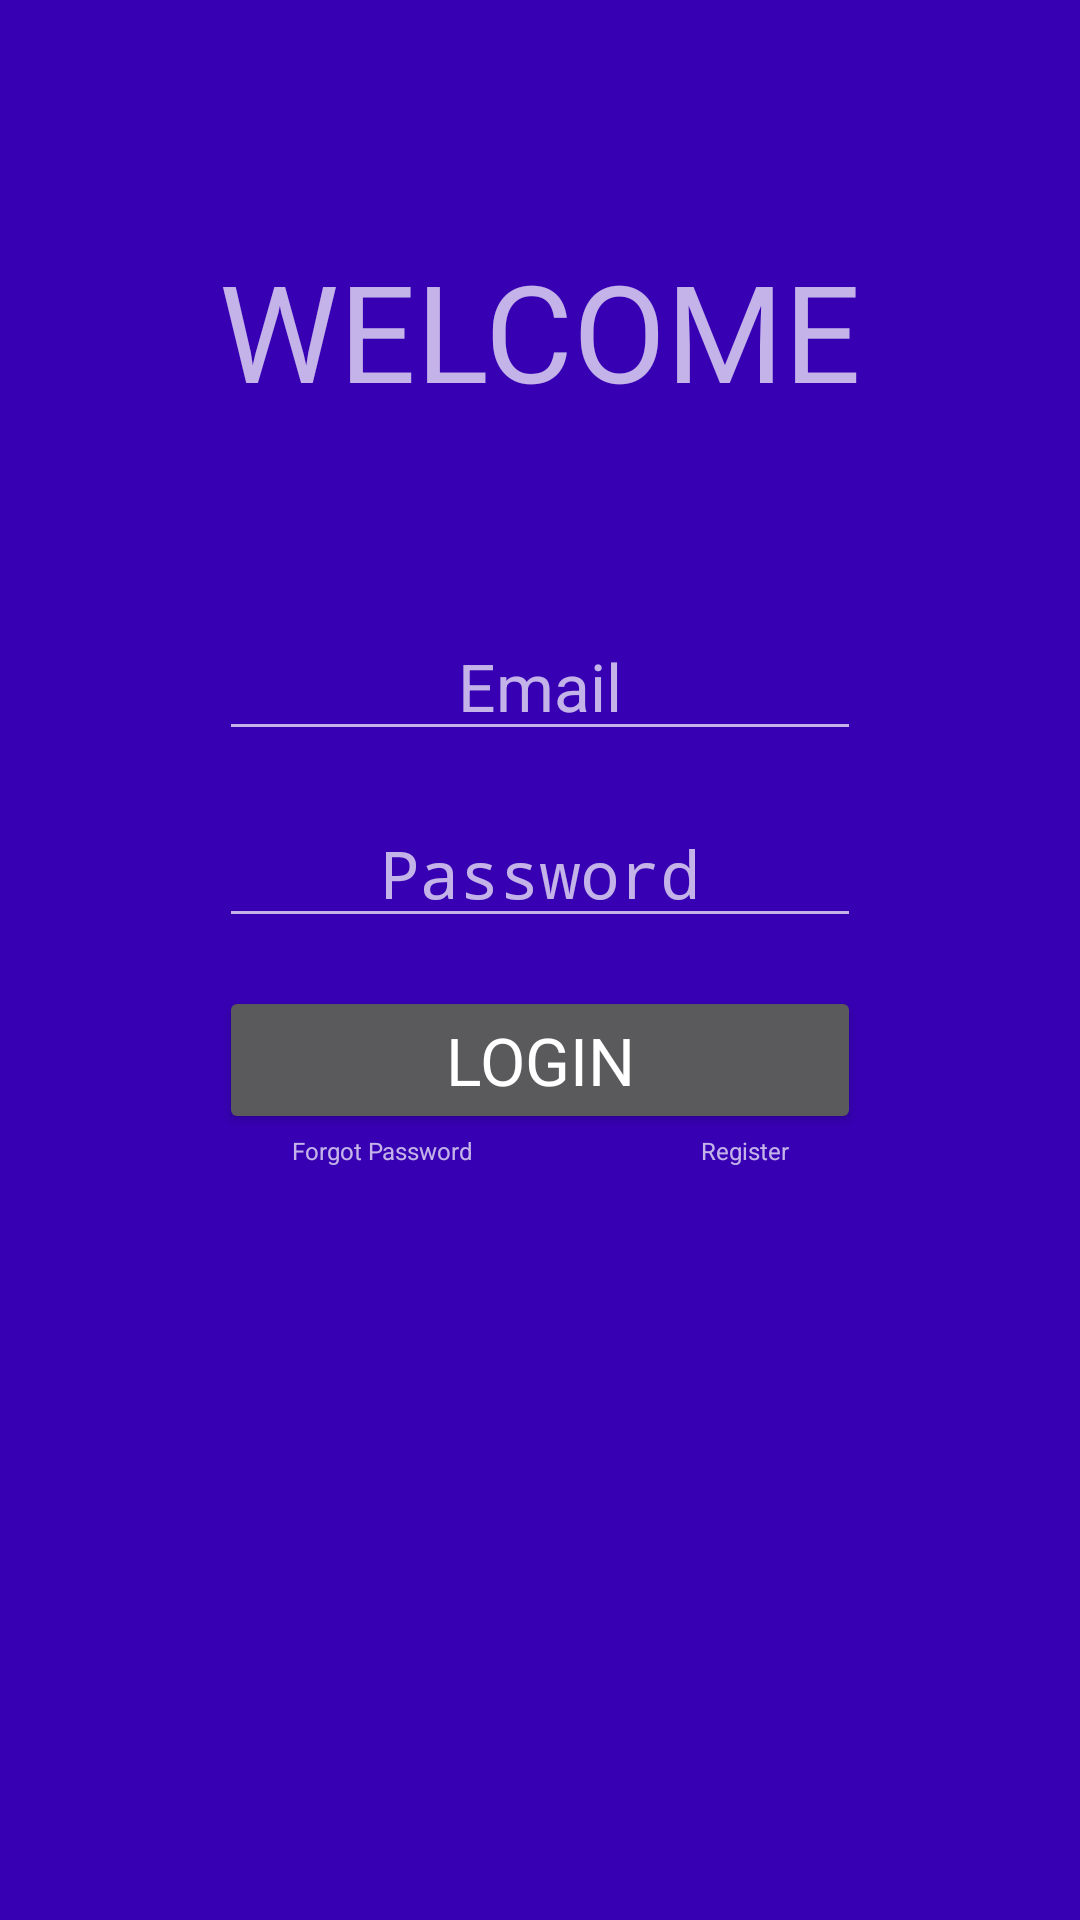

Here is an Android app screen rendered from its layout file. Give the layout XML and the strings, colors and styles it references.
<!-- AndroidManifest.xml: activity theme Theme.Design.NoActionBar -->
<!-- res/layout/activity_login.xml -->
<?xml version="1.0" encoding="utf-8"?>
<androidx.constraintlayout.widget.ConstraintLayout xmlns:android="http://schemas.android.com/apk/res/android"
    xmlns:app="http://schemas.android.com/apk/res-auto"
    xmlns:tools="http://schemas.android.com/tools"
    android:layout_width="match_parent"
    android:layout_height="match_parent"
    android:background="@color/purple_700"
    tools:context=".LoginActivity">

    <TextView
        android:id="@+id/welcomeText"
        android:layout_width="wrap_content"
        android:layout_height="wrap_content"
        android:layout_marginStart="8dp"
        android:layout_marginLeft="8dp"
        android:layout_marginTop="80dp"
        android:layout_marginEnd="8dp"
        android:layout_marginRight="8dp"
        android:text="WELCOME"
        android:textAppearance="@style/TextAppearance.AppCompat.Display2"
        app:layout_constraintEnd_toEndOf="parent"
        app:layout_constraintStart_toStartOf="parent"
        app:layout_constraintTop_toTopOf="parent" />

    <ImageView
        android:id="@+id/pwuIcon"
        android:layout_width="wrap_content"
        android:layout_height="wrap_content"
        android:layout_marginTop="32dp"
        app:layout_constraintEnd_toEndOf="parent"
        app:layout_constraintStart_toStartOf="parent"
        app:layout_constraintTop_toBottomOf="@+id/welcomeText"
        tools:src="@tools:sample/avatars" />

    <EditText
        android:id="@+id/emailInput"
        android:layout_width="0dp"
        android:layout_height="wrap_content"
        android:layout_marginTop="32dp"
        android:ems="10"
        android:gravity="center_horizontal"
        android:hint="Email"
        android:inputType="textEmailAddress"
        android:textAppearance="@style/TextAppearance.AppCompat.Large"
        app:layout_constraintEnd_toEndOf="@+id/welcomeText"
        app:layout_constraintStart_toStartOf="@+id/welcomeText"
        app:layout_constraintTop_toBottomOf="@+id/pwuIcon" />

    <EditText
        android:id="@+id/passwordInput"
        android:layout_width="0dp"
        android:layout_height="wrap_content"
        android:layout_marginTop="16dp"
        android:ems="10"
        android:gravity="center_horizontal"
        android:hint="Password"
        android:inputType="textPassword"
        android:textAppearance="@style/TextAppearance.AppCompat.Large"
        app:layout_constraintEnd_toEndOf="@+id/emailInput"
        app:layout_constraintStart_toStartOf="@+id/emailInput"
        app:layout_constraintTop_toBottomOf="@+id/emailInput" />

    <Button
        android:id="@+id/login"
        android:layout_width="0dp"
        android:layout_height="wrap_content"
        android:layout_marginTop="16dp"
        android:text="LOGIN"
        android:textAppearance="@style/TextAppearance.AppCompat.Large"
        app:layout_constraintEnd_toEndOf="@+id/passwordInput"
        app:layout_constraintStart_toStartOf="@+id/passwordInput"
        app:layout_constraintTop_toBottomOf="@+id/passwordInput" />

    <TextView
        android:id="@+id/forgotPassword"
        android:layout_width="wrap_content"
        android:layout_height="wrap_content"
        android:layout_marginStart="24dp"
        android:layout_marginLeft="24dp"
        android:clickable="true"
        android:focusable="true"
        android:gravity="center_horizontal"
        android:inputType="textPersonName"
        android:text="Forgot Password"
        android:textAppearance="@style/TextAppearance.AppCompat.Small"
        android:textSize="8sp"
        app:layout_constraintStart_toStartOf="@+id/passwordInput"
        app:layout_constraintTop_toBottomOf="@+id/login" />

    <TextView
        android:id="@+id/register"
        android:layout_width="wrap_content"
        android:layout_height="wrap_content"
        android:layout_marginEnd="24dp"
        android:layout_marginRight="24dp"
        android:clickable="true"
        android:gravity="center_horizontal"
        android:inputType="textPersonName"
        android:text="Register"
        android:textAppearance="@style/TextAppearance.AppCompat.Small"
        android:textSize="8sp"
        app:layout_constraintEnd_toEndOf="@+id/passwordInput"
        app:layout_constraintTop_toBottomOf="@+id/login" />

</androidx.constraintlayout.widget.ConstraintLayout>
<!-- resources referenced by this layout -->
<resources>

  <!-- not gathered from this repository: default colours our renderer supplied (Android Studio template values) -->
  <color name="purple_700">#FF3700B3</color>
</resources>
